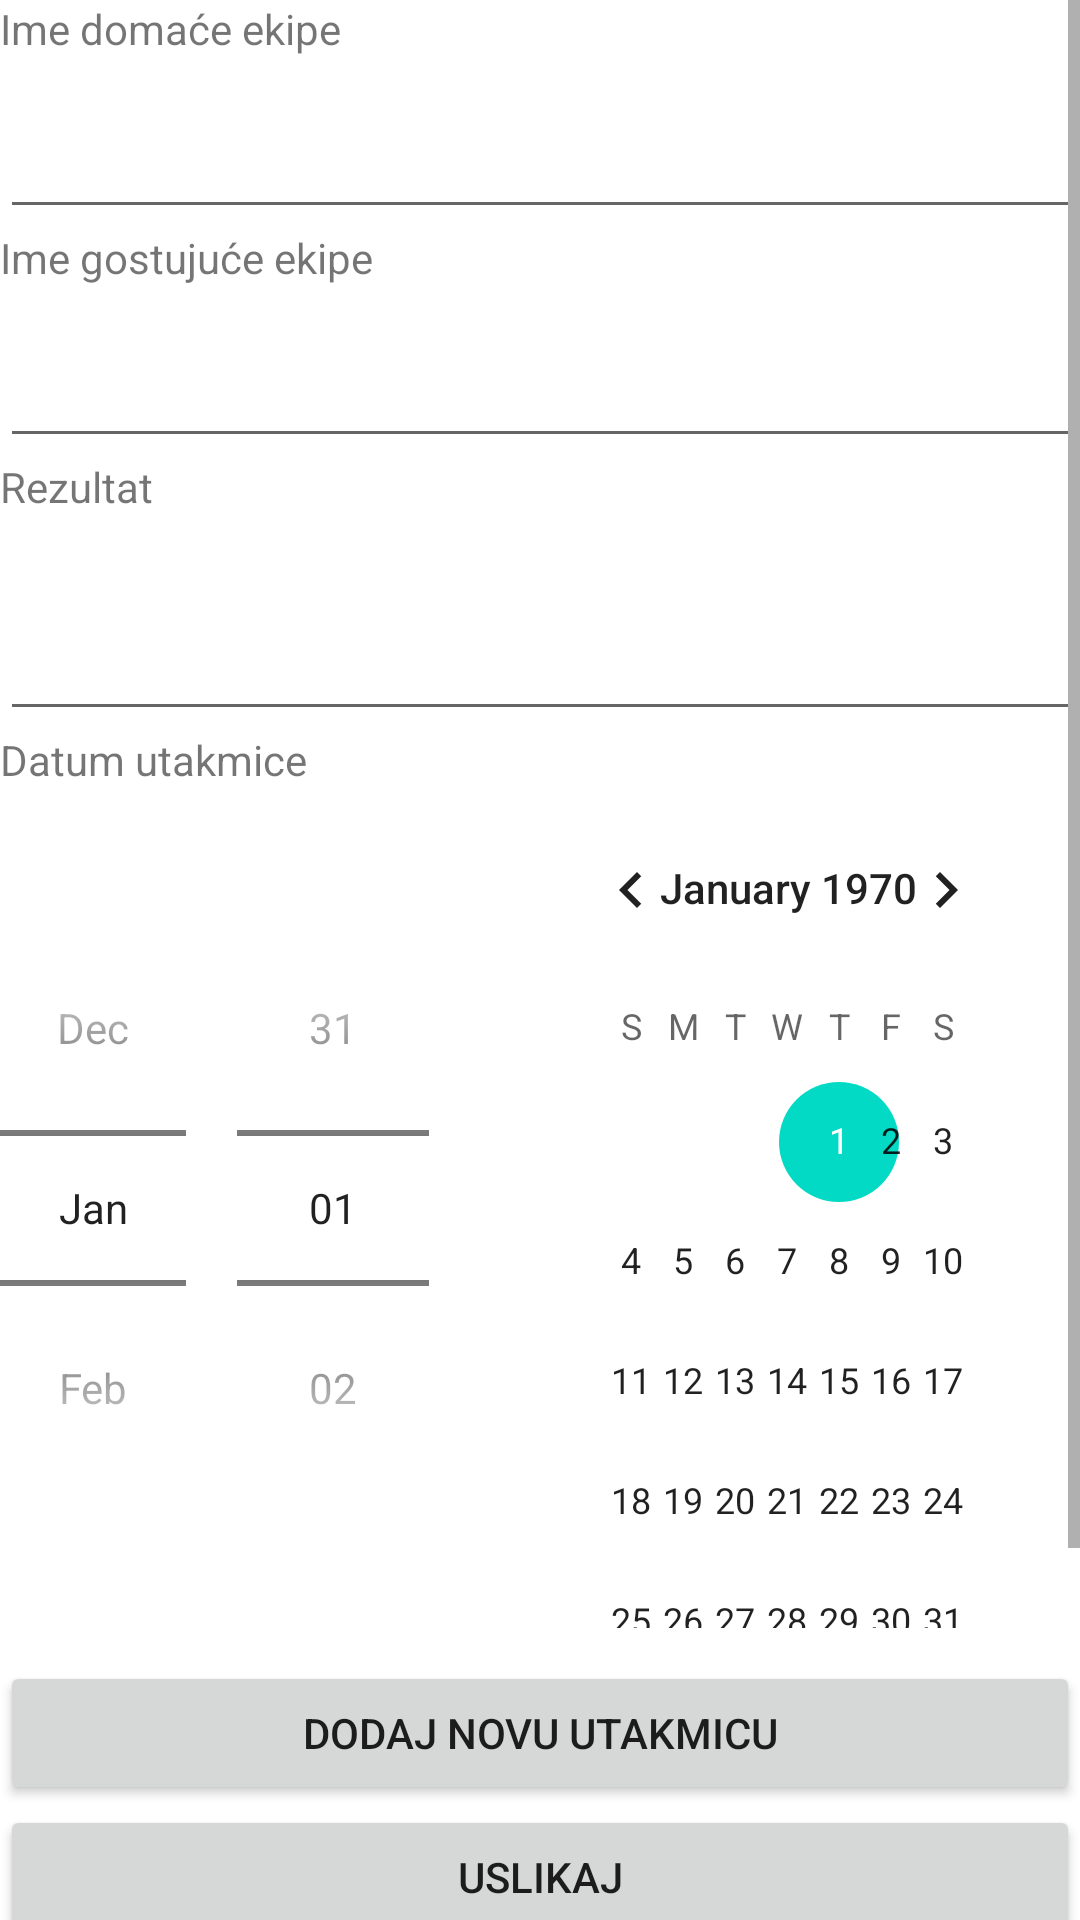

Write the Android layout XML for this screen, with the resource values it uses.
<!-- AndroidManifest.xml: application theme Theme.Rezultati -->
<!-- res/layout/fragment_cud.xml -->
<?xml version="1.0" encoding="utf-8"?>
<androidx.constraintlayout.widget.ConstraintLayout xmlns:android="http://schemas.android.com/apk/res/android"
    xmlns:app="http://schemas.android.com/apk/res-auto"
    xmlns:tools="http://schemas.android.com/tools"
    android:layout_width="match_parent"
    android:layout_height="match_parent">

    <ScrollView
        android:layout_width="match_parent"
        android:layout_height="match_parent">

        <LinearLayout
            android:layout_width="match_parent"
            android:layout_height="wrap_content"
            android:orientation="vertical" >


            

            <TextView
                android:id="@+id/labelImeDomaci"
                android:layout_width="match_parent"
                android:layout_height="wrap_content"
                android:text="@string/labelImeDomaci" />

            <EditText
                android:id="@+id/imeDomaci"
                android:layout_width="match_parent"
                android:layout_height="wrap_content"
                android:textSize="30sp" />

            

            <TextView
                android:id="@+id/labelimeGosti"
                android:layout_width="match_parent"
                android:layout_height="wrap_content"
                android:text="@string/labelImeGosti" />

            <EditText
                android:id="@+id/imeGosti"
                android:layout_width="match_parent"
                android:layout_height="wrap_content"
                android:textSize="30sp" />

            <TextView
                android:id="@+id/labelRezultat"
                android:layout_width="match_parent"
                android:layout_height="wrap_content"
                android:text="@string/labelRezultat" />

            <EditText
                android:id="@+id/rezultat"
                android:layout_width="match_parent"
                android:layout_height="72dp"
                android:textSize="30sp" />


            <TextView
                android:id="@+id/labelDatum"
                android:layout_width="match_parent"
                android:layout_height="wrap_content"
                android:text="@string/labelDatum" />

            <DatePicker
                android:id="@+id/datum"
                android:layout_width="match_parent"
                android:layout_height="291dp"
                android:datePickerMode="spinner"
                android:textSize="30sp" />

            <Button
                android:id="@+id/novaUtakmica"
                android:layout_width="match_parent"
                android:layout_height="wrap_content"
                android:text="@string/labelNova" />

            <Button
                android:id="@+id/uslikaj"
                android:layout_width="match_parent"
                android:layout_height="wrap_content"
                android:text="@string/labelUslikaj" />

            <Button
                android:id="@+id/promijeni"
                android:layout_width="match_parent"
                android:layout_height="wrap_content"
                android:text="@string/labelPromijeni" />

            <Button
                android:id="@+id/obrisi"
                android:layout_width="match_parent"
                android:layout_height="wrap_content"
                android:text="@string/labelObrisi" />

            <Button
                android:id="@+id/natrag"
                android:layout_width="match_parent"
                android:layout_height="wrap_content"
                android:text="@string/labelNatrag" />

            <ImageView
                android:id="@+id/slika"
                android:layout_width="match_parent"
                android:layout_height="wrap_content"
                tools:srcCompat="@tools:sample/avatars"/>

        </LinearLayout>
    </ScrollView>

</androidx.constraintlayout.widget.ConstraintLayout>
<!-- resources referenced by this layout -->
<resources>
  <string name="labelDatum">Datum utakmice</string>
  <string name="labelImeDomaci">Ime domaće ekipe</string>
  <string name="labelImeGosti">Ime gostujuće ekipe</string>
  <string name="labelNatrag">Natrag</string>
  <string name="labelNova">Dodaj novu utakmicu</string>
  <string name="labelObrisi">Obriši utakmicu</string>
  <string name="labelPromijeni">Promijeni utakmicu</string>
  <string name="labelRezultat">Rezultat</string>
  <string name="labelUslikaj">Uslikaj</string>
  <style name="Theme.Rezultati" parent="Theme.MaterialComponents.DayNight.DarkActionBar">
          
          <item name="colorPrimary">@color/purple_500</item>
          <item name="colorPrimaryVariant">@color/purple_700</item>
          <item name="colorOnPrimary">@color/white</item>
          
          <item name="colorSecondary">@color/teal_200</item>
          <item name="colorSecondaryVariant">@color/teal_700</item>
          <item name="colorOnSecondary">@color/black</item>
          
          <item name="android:statusBarColor" tools:targetApi="l">?attr/colorPrimaryVariant</item>
          
      </style>
  <!-- not gathered from this repository: default colours our renderer supplied (Android Studio template values) -->
  <color name="purple_500">#FF6200EE</color>
  <color name="purple_700">#FF3700B3</color>
  <color name="teal_200">#FF03DAC5</color>
  <color name="teal_700">#FF018786</color>
  <color name="black">#FF000000</color>
  <color name="white">#FFFFFFFF</color>
</resources>
